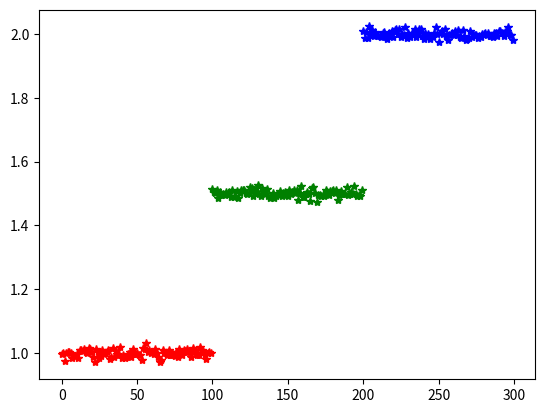

This chart was generated by the following Python code:
# 표준편차, 분산의 중요성 : 데이터의 분포 파악

import numpy as np
import pandas as pd
import matplotlib.pyplot as plt
import scipy.stats as stats

# np.random.seed(1)
# print(stats.norm(loc = 1, scale = 2).rvs(10))

print('-------------')
centers = [1, 1.5, 2]
col = 'rgb'

std = 0.01   # 표준편차   0.1 ,  1 , ...
datas = []

for i in range(3):
    datas.append(stats.norm(loc = centers[i], scale = std).rvs(100))
    plt.plot(np.arange(100) + i * 100, datas[i], '*', color = col[i])
    
plt.show()